Run: headless pygame with SDL's dummy video driver; simulated clock (each Clock.tick advances the game by its frame time, no real sleeping); random seed 0; keys injected as events and as key.get_pressed() state; mouse plan: one left click at the window centre at the start of phase 2, then a move to the lower-right quarter at the start of phase 3.
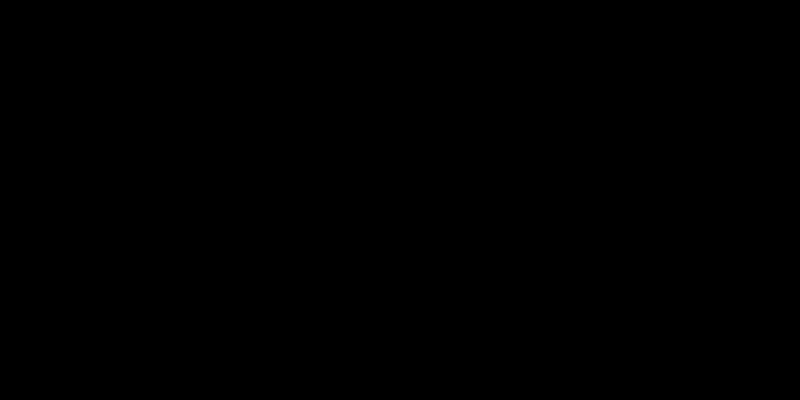
Frame 1 of 4 · flips 1–60 · no input
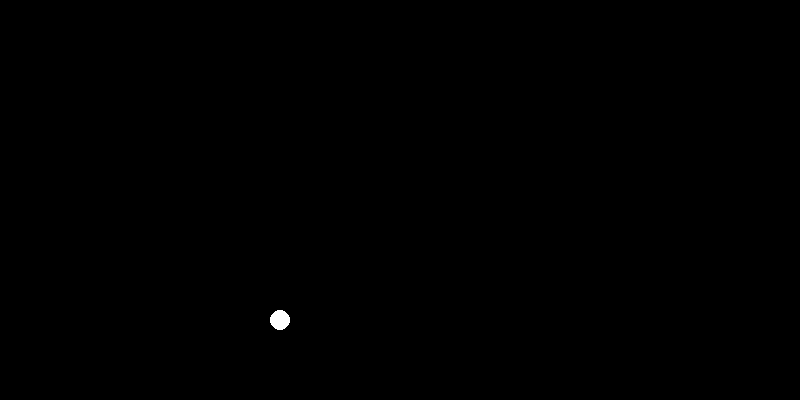
Frame 2 of 4 · flips 61–180 · clicked the window centre · tapped SPACE, RETURN · held RIGHT (→), D
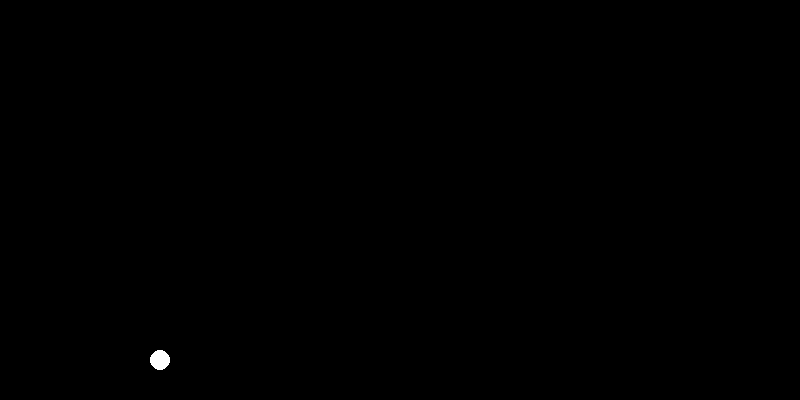
Frame 3 of 4 · flips 181–300 · moved the mouse to the lower-right quarter · held DOWN (↓), S
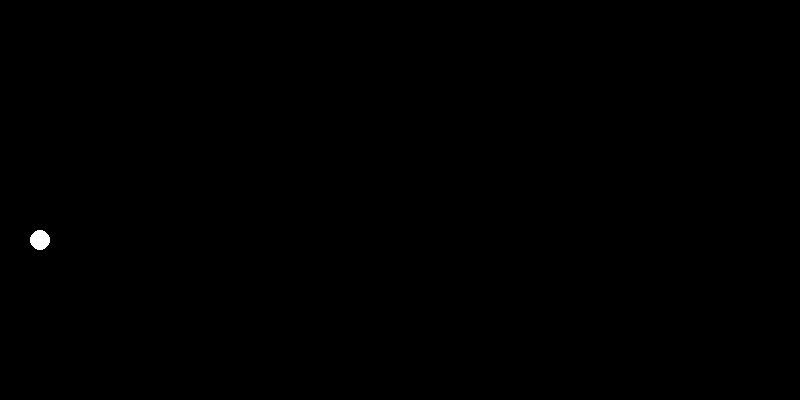
Frame 4 of 4 · flips 301–420 · held LEFT (←), A, UP (↑), W

The pygame program that drew these frames:

import pygame

pygame.init()
size = width, height = 800, 400
screen = pygame.display.set_mode(size)
screen.fill((0, 0, 0))
fps = 100
r = 10
clock = pygame.time.Clock()
running = True
circle = False
pos_circle = None
circles = []

while running:
    for event in pygame.event.get():
        if event.type == pygame.QUIT:
            running = False
        if event.type == pygame.MOUSEBUTTONUP:
            ball = {'x': event.pos[0], 'y': event.pos[1], 'move_x': False, 'move_y': True}
            circles.append(ball)
    screen.fill((0, 0, 0))
    for elem in circles:
        elem['x'] += 1 if elem['move_x'] else -1
        elem['y'] += 1 if elem['move_y'] else -1
        if elem['x'] >= width or elem['x'] <= 0:
            elem['move_x'] = not elem['move_x']
        if elem['y'] >= height or elem['y'] <= 0:
            elem['move_y'] = not elem['move_y']
        pygame.draw.circle(screen, (255, 255, 255), (elem['x'], elem['y']), 10)
    pygame.display.flip()
    clock.tick(fps)
